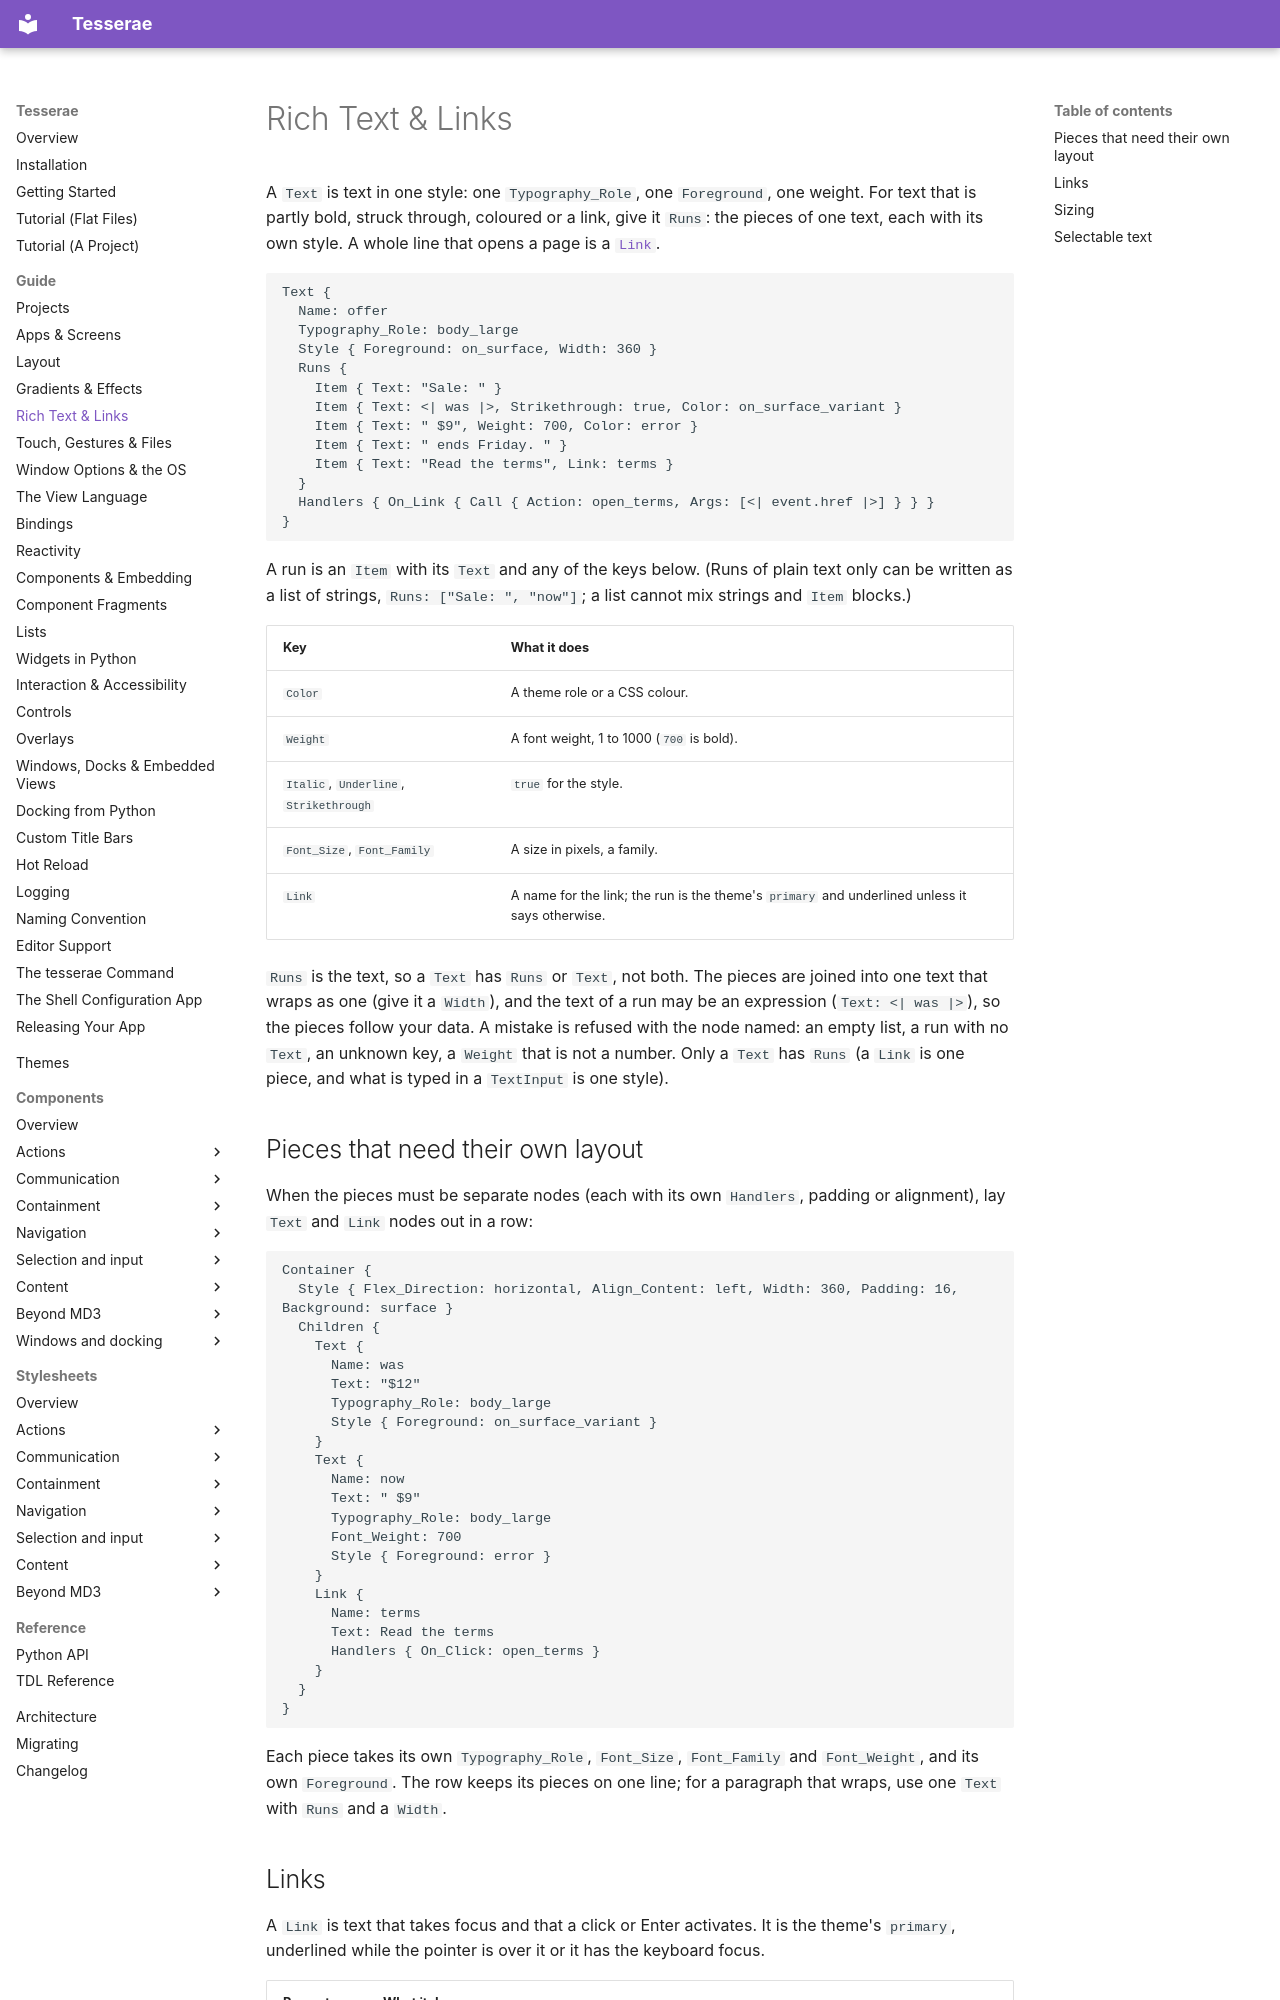

repository: mindderivative/tess-ui · page: guide/rich-text/index.html · generator: mkdocs

# Rich Text & Links

A `Text` is text in one style: one `Typography_Role`, one `Foreground`, one weight. For text that is partly bold, struck through, coloured
or a link, give it `Runs`: the pieces of one text, each with its own style. A whole line that opens a page is a [`Link`](#links).

```tdl
Text {
  Name: offer
  Typography_Role: body_large
  Style { Foreground: on_surface, Width: 360 }
  Runs {
    Item { Text: "Sale: " }
    Item { Text: <| was |>, Strikethrough: true, Color: on_surface_variant }
    Item { Text: " $9", Weight: 700, Color: error }
    Item { Text: " ends Friday. " }
    Item { Text: "Read the terms", Link: terms }
  }
  Handlers { On_Link { Call { Action: open_terms, Args: [<| event.href |>] } } }
}
```

A run is an `Item` with its `Text` and any of the keys below. (Runs of plain text only can be written as a list of strings, `Runs: ["Sale: ", "now"]`; a list cannot mix strings and `Item` blocks.)

| Key | What it does |
| --- | --- |
| `Color` | A theme role or a CSS colour. |
| `Weight` | A font weight, 1 to 1000 (`700` is bold). |
| `Italic`, `Underline`, `Strikethrough` | `true` for the style. |
| `Font_Size`, `Font_Family` | A size in pixels, a family. |
| `Link` | A name for the link; the run is the theme's `primary` and underlined unless it says otherwise. |

`Runs` is the text, so a `Text` has `Runs` or `Text`, not both. The pieces are joined into one text that wraps as one (give it a `Width`),
and the text of a run may be an expression (`Text: <| was |>`), so the pieces follow your data. A mistake is refused with the node named: an empty
list, a run with no `Text`, an unknown key, a `Weight` that is not a number. Only a `Text` has `Runs` (a `Link` is one piece, and what is typed in
a `TextInput` is one style).

## Pieces that need their own layout

When the pieces must be separate nodes (each with its own `Handlers`, padding or alignment), lay `Text` and `Link` nodes out in a row:

```tdl
Container {
  Style { Flex_Direction: horizontal, Align_Content: left, Width: 360, Padding: 16, Background: surface }
  Children {
    Text {
      Name: was
      Text: "$12"
      Typography_Role: body_large
      Style { Foreground: on_surface_variant }
    }
    Text {
      Name: now
      Text: " $9"
      Typography_Role: body_large
      Font_Weight: 700
      Style { Foreground: error }
    }
    Link {
      Name: terms
      Text: Read the terms
      Handlers { On_Click: open_terms }
    }
  }
}
```

Each piece takes its own `Typography_Role`, `Font_Size`, `Font_Family` and `Font_Weight`, and its own `Foreground`. The row keeps
its pieces on one line; for a paragraph that wraps, use one `Text` with `Runs` and a `Width`.
